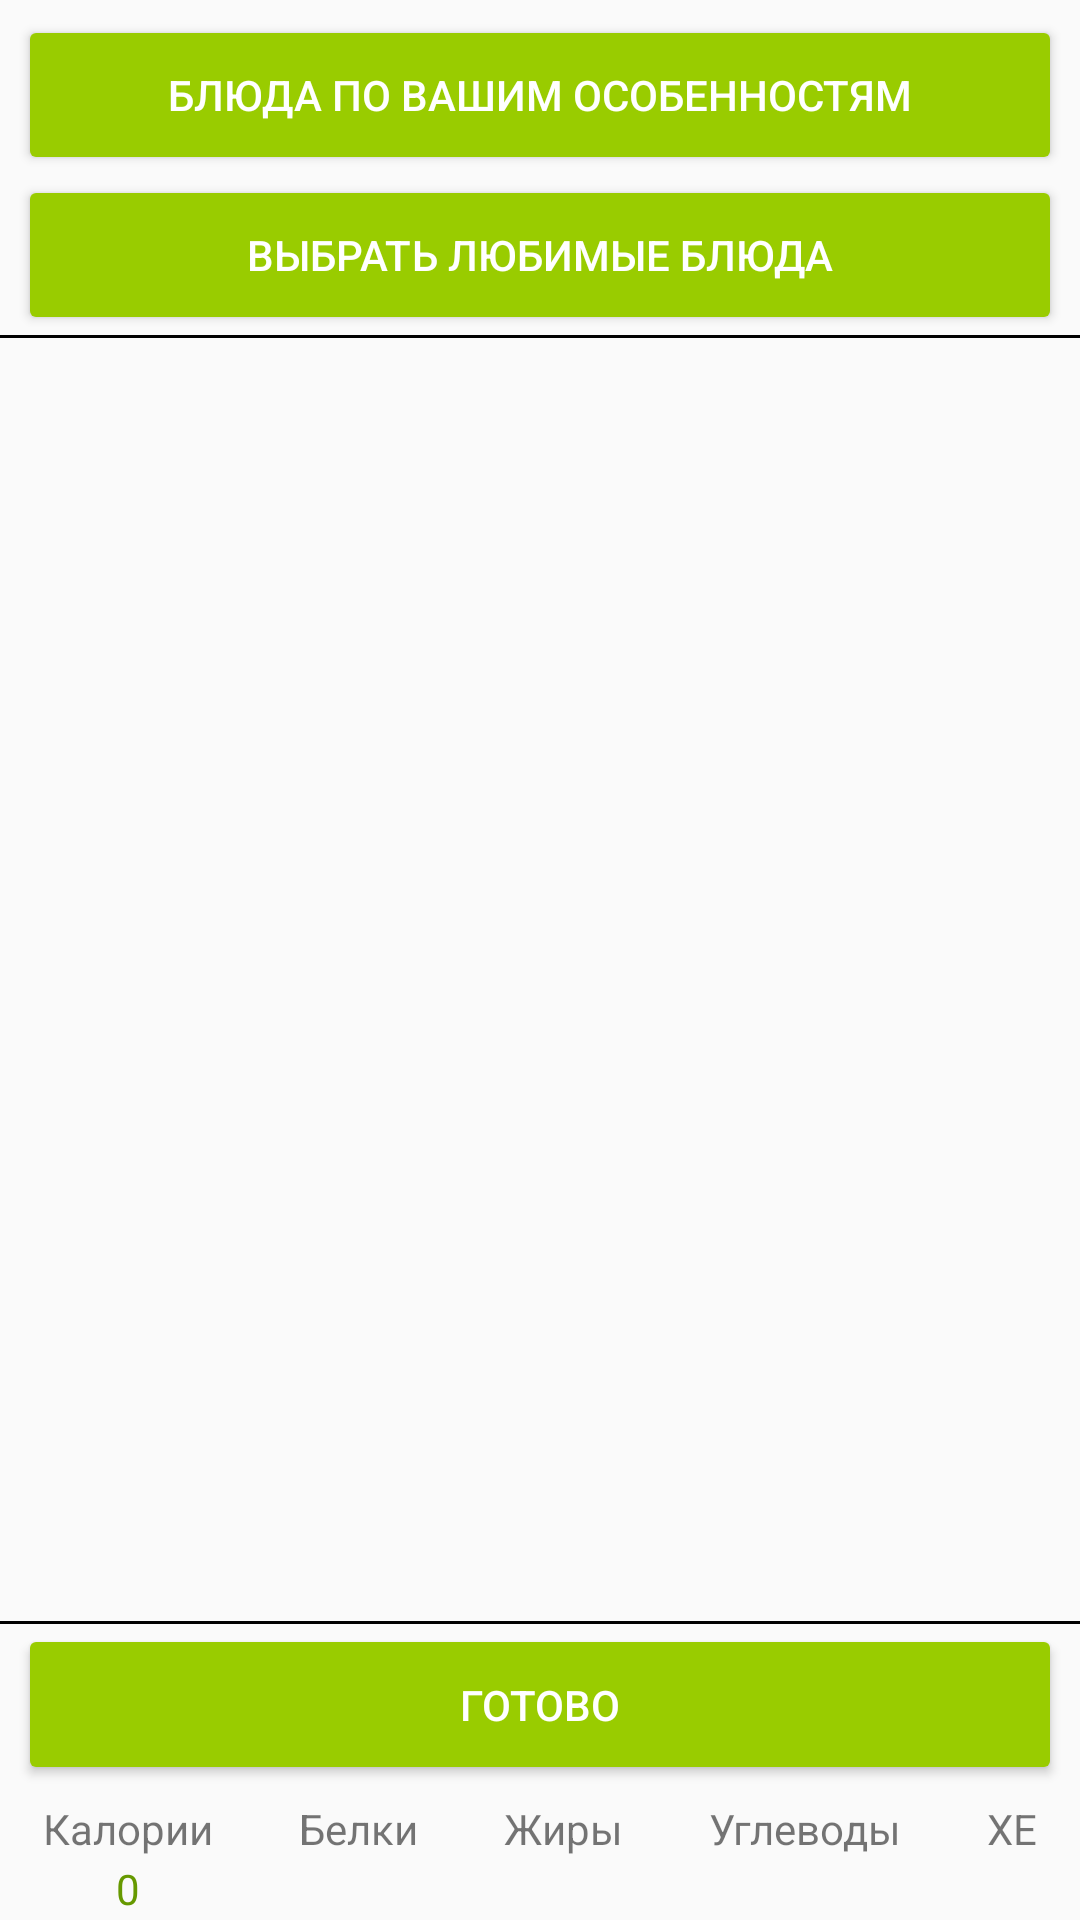

Here is an Android app screen rendered from its layout file. Give the layout XML and the strings, colors and styles it references.
<!-- AndroidManifest.xml: application theme AppTheme -->
<!-- res/layout/activity_choice_of_dishes.xml -->
<?xml version="1.0" encoding="utf-8"?>
<FrameLayout
    android:id="@+id/choiceOfDishesContent"
    xmlns:android="http://schemas.android.com/apk/res/android"
    xmlns:app="http://schemas.android.com/apk/res-auto"
    xmlns:tools="http://schemas.android.com/tools"
    android:layout_width="match_parent"
    android:layout_height="match_parent">

<LinearLayout
    android:id="@+id/choiceOfDishesLinearLayout"
    android:layout_width="match_parent"
    android:layout_height="match_parent"
    android:orientation="vertical"
    tools:context=".ChoiceOfDishesActivity">

    <Button
        android:id="@+id/homeMenuButton"
        style="@style/RoundedCornerButton"
        android:layout_width="match_parent"
        android:layout_height="0dp"
        android:layout_marginLeft="6dp"
        android:layout_marginRight="6dp"
        android:layout_marginTop="5dp"
        android:layout_weight="1"
        android:text="Блюда по вашим особенностям" />

    <Button
        android:id="@+id/setFavoriteDishesButton"
        style="@style/RoundedCornerButton"
        android:layout_width="match_parent"
        android:layout_height="0dp"
        android:layout_marginLeft="6dp"
        android:layout_marginRight="6dp"
        android:layout_weight="1"
        android:text="Выбрать любимые блюда" />

    <View
        android:layout_width="match_parent"
        android:layout_height="1dp"
        android:background="@android:color/black" />


    



    <FrameLayout
        android:layout_width="match_parent"
        android:layout_height="0dp"
        android:layout_weight="8">

        <android.support.v7.widget.RecyclerView
            android:id="@+id/my_recycler_view"
            android:layout_width="match_parent"
            android:layout_height="match_parent"
            android:scrollbars="vertical" />
    </FrameLayout>



    <View
        android:layout_width="match_parent"
        android:layout_height="1dp"
        android:background="@android:color/black" />


    <Button
        android:id="@+id/okButton"
        style="@style/RoundedCornerButton"
        android:layout_width="match_parent"
        android:layout_height="0dp"
        android:layout_marginLeft="6dp"
        android:layout_marginRight="6dp"
        android:layout_weight="1"
        android:text="Готово" />

    <LinearLayout
        android:id="@+id/containerCPFCXLinearLayout"
        android:layout_width="match_parent"
        android:layout_height="40dp"
        android:layout_marginTop="5dp"
        android:orientation="horizontal">

        <LinearLayout
            android:layout_width="wrap_content"
            android:layout_height="wrap_content"
            android:layout_weight="1"
            android:orientation="vertical">

            <TextView
                android:id="@+id/textView3"
                android:layout_width="wrap_content"
                android:layout_height="20dp"
                android:layout_gravity="center_horizontal"
                android:text="Калории" />

            <TextView
                android:id="@+id/normCaloriesTextView"
                android:layout_width="wrap_content"
                android:layout_height="20dp"
                android:layout_gravity="center_horizontal"
                android:text="0"
                android:textColor="@android:color/holo_green_dark" />


            <TextView
                android:id="@+id/countCaloriesTextView"
                android:layout_width="wrap_content"
                android:layout_height="20dp"
                android:layout_gravity="center_horizontal"
                android:text="0"
                android:textColor="@android:color/black" />


            <TextView
                android:id="@+id/aboveCaloriesTextView"
                android:layout_width="match_parent"
                android:layout_height="20dp"
                android:gravity="center_horizontal"
                android:text="0"
                android:textColor="@android:color/holo_red_dark"
                android:visibility="visible" />
        </LinearLayout>

        <LinearLayout
            android:layout_width="wrap_content"
            android:layout_height="wrap_content"
            android:layout_weight="1"
            android:orientation="vertical">

            <TextView
                android:id="@+id/textView5"
                android:layout_width="wrap_content"
                android:layout_height="20dp"
                android:layout_gravity="center_horizontal"
                android:text="Белки" />

            <TextView
                android:id="@+id/normProteinsTextView"
                android:layout_width="wrap_content"
                android:layout_height="20dp"
                android:layout_gravity="center_horizontal"
                android:textColor="@android:color/holo_green_dark" />

            <TextView
                android:id="@+id/countProteinsTextView"
                android:layout_width="wrap_content"
                android:layout_height="20dp"
                android:layout_gravity="center_horizontal"
                android:text="0г"
                android:textColor="@android:color/black" />


            <TextView
                android:id="@+id/aboveProteinsTextView"
                android:layout_width="match_parent"
                android:layout_height="20dp"
                android:gravity="center_horizontal"
                android:textColor="@android:color/holo_red_dark"
                android:visibility="visible" />
        </LinearLayout>

        <LinearLayout
            android:layout_width="wrap_content"
            android:layout_height="wrap_content"
            android:layout_weight="1"
            android:orientation="vertical">

            <TextView
                android:id="@+id/textView7"
                android:layout_width="wrap_content"
                android:layout_height="20dp"
                android:layout_gravity="center_horizontal"
                android:text="Жиры" />

            <TextView
                android:id="@+id/normFatsTextView"
                android:layout_width="wrap_content"
                android:layout_height="20dp"
                android:layout_gravity="center_horizontal"
                android:textColor="@android:color/holo_green_dark" />

            <TextView
                android:id="@+id/countFatsTextView"
                android:layout_width="wrap_content"
                android:layout_height="20dp"
                android:layout_gravity="center_horizontal"
                android:text="0г"
                android:textColor="@android:color/black" />


            <TextView
                android:id="@+id/aboveFatsTextView"
                android:layout_width="match_parent"
                android:layout_height="20dp"
                android:gravity="center_horizontal"
                android:textColor="@android:color/holo_red_dark"
                android:visibility="visible" />
        </LinearLayout>

        <LinearLayout
            android:layout_width="wrap_content"
            android:layout_height="wrap_content"
            android:layout_weight="1"
            android:orientation="vertical">

            <TextView
                android:id="@+id/textView9"
                android:layout_width="wrap_content"
                android:layout_height="20dp"
                android:layout_gravity="center_horizontal"
                android:text="Углеводы" />

            <TextView
                android:id="@+id/normCarbsTextView"
                android:layout_width="wrap_content"
                android:layout_height="20dp"
                android:layout_gravity="center_horizontal"
                android:textColor="@android:color/holo_green_dark" />

            <TextView
                android:id="@+id/countCarbohydratesTextView"
                android:layout_width="wrap_content"
                android:layout_height="20dp"
                android:layout_gravity="center_horizontal"
                android:text="0г"
                android:textColor="@android:color/black" />


            <TextView
                android:id="@+id/aboveCarbohydratesTextView"
                android:layout_width="match_parent"
                android:layout_height="20dp"
                android:gravity="center_horizontal"
                android:textColor="@android:color/holo_red_dark"
                android:visibility="visible" />
        </LinearLayout>

        <LinearLayout
            android:layout_width="wrap_content"
            android:layout_height="wrap_content"
            android:layout_weight="1"
            android:orientation="vertical">

            <TextView
                android:layout_width="wrap_content"
                android:layout_height="20dp"
                android:layout_gravity="center_horizontal"
                android:text="ХЕ" />

            <TextView
                android:id="@+id/normXETextView"
                android:layout_width="wrap_content"
                android:layout_height="20dp"
                android:layout_gravity="center_horizontal"
                android:textColor="@android:color/holo_green_dark" />

            <TextView
                android:id="@+id/countXETextView"
                android:layout_width="wrap_content"
                android:layout_height="20dp"
                android:layout_gravity="center_horizontal"
                android:text="0"
                android:textColor="@android:color/black" />


            <TextView
                android:id="@+id/aboveXETextView"
                android:layout_width="match_parent"
                android:layout_height="20dp"
                android:gravity="center_horizontal"
                android:textColor="@android:color/holo_red_dark"
                android:visibility="visible" />
        </LinearLayout>

    </LinearLayout>
</LinearLayout>
</FrameLayout>
<!-- resources referenced by this layout -->
<resources>
  <style name="RoundedCornerButton" parent="@style/Widget.AppCompat.Button.Colored">
          <item name="background">@drawable/btn_rounded_corner</item>
          <item name="colorButtonNormal">#1a237e</item>
          <item name="colorControlHighlight">#673ab7</item>
      </style>
  <style name="AppTheme" parent="Theme.AppCompat.Light.DarkActionBar">
          
          <item name="colorPrimary">@android:color/holo_green_light</item>
          <item name="colorPrimaryDark">@android:color/black</item>
          <item name="colorAccent">@android:color/holo_green_light</item>
          <item name="android:windowContentOverlay">@null</item>
      </style>
  <!-- drawable btn_rounded_corner (drawable) -->
  <?xml version="1.0" encoding="utf-8"?>
  <inset xmlns:android="http://schemas.android.com/apk/res/android"
      android:insetBottom="6dp"
      android:insetLeft="4dp"
      android:insetRight="4dp"
      android:insetTop="6dp">
      <ripple android:color="?attr/colorControlHighlight">
          <item>
              <shape android:shape="rectangle"
                  android:tint="#0091ea">
                  <corners android:radius="20dp" />
                  <solid android:color="#1a237e"/>
                  <padding android:bottom="6dp"/>
              </shape>
          </item>
      </ripple>
  </inset>
</resources>
